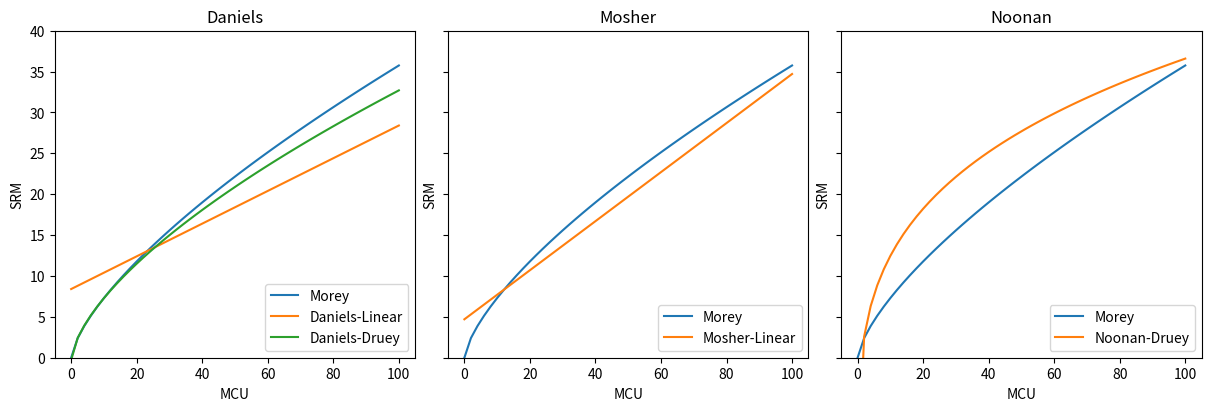
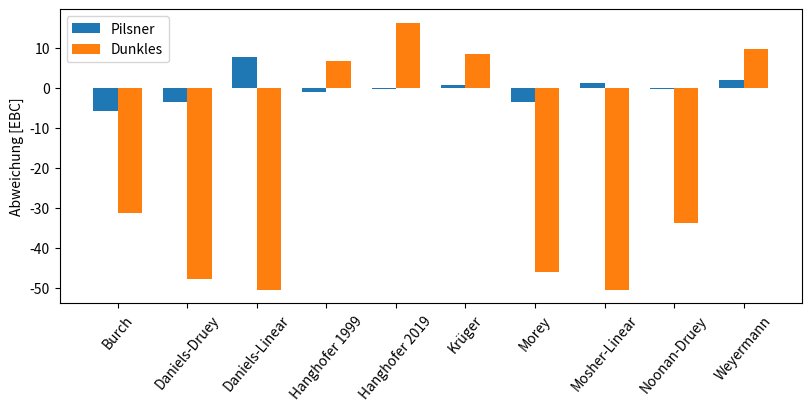

These charts were generated, in order, by the following Python code:
#!/usr/bin/env python3
# Copyright 2022 Thomas Ascher
# SPDX-License-Identifier: GPL-3.0+

from cmath import nan
import numpy as np
import matplotlib.pyplot as plt

def ebc_to_l(ebc):
    return ebc / 2.65

def ebc_to_srm(ebc):
    return ebc / 1.97

def srm_to_ebc(srm):
    return srm * 1.97

def kg_to_lb(kg):
    return kg / 0.45359237

def l_to_gal_us(l):
    return l / 3.785

def calc_srm_morey(mcu):
    return 1.49 * np.power(mcu, 0.69)

def calc_srm_daniels_lin(mcu):
    return 0.2 * mcu + 8.4

def calc_srm_daniels_druey(mcu):
    return 1.73 * np.power(mcu, 0.64) - 0.267

def calc_srm_mosher_lin(mcu):
    return 0.3 * mcu + 4.7

def calc_srm_noonan_druey(mcu):
    return 15.03 * np.power(mcu, 0.27) - 15.53

def calc_cc_weyermann(oe):
    if oe <= 7.0:
        return 0.0
    elif oe <= 10.0:
        return 3.0
    elif oe <= 15.0:
        return 5.0
    elif oe <= 20.0:
        return 7.0
    else:
        return 10

def calc_ebc_weyermann(ebc, boil_time, oe):
    return ebc * oe / 10.0 + calc_cc_weyermann(oe)

def calc_ebc_krueger(ebc, boil_time, oe):
    return ebc * oe / 10.0 + (boil_time / 60.0 * 1.5) + 2.0

def calc_ebc_hanghofer_1999(ebc, boil_time, oe):
    return ebc * oe / 10.0 + 2.0

def calc_ebc_hanghofer_2019(ebc, boil_time, oe):
    return ebc * oe / 9.0 + 2.0

class Addition:
    def __init__(self, weight, ebc):
        self.weight = weight
        self.ebc = ebc

    def calc_mcu_l(self, volume):
        return kg_to_lb(self.weight) * ebc_to_l(self.ebc) / l_to_gal_us(volume)

    def calc_mcu_srm(self, volume):
        return kg_to_lb(self.weight) * ebc_to_srm(self.ebc) / l_to_gal_us(volume)

    def calc_mcu_ebc(self, weight):
        return self.weight * self.ebc / weight

class BrewData:
    def __init__(self, ebc_ref, oe, boil_time, volume, malt_additions):
        self.ebc_ref = ebc_ref
        self.oe = oe
        self.boil_time = boil_time
        self.volume = volume
        self.malt_additions = malt_additions

    def calc_ebc_l(self, functor):
        mcu = sum(i.calc_mcu_l(self.volume) for i in self.malt_additions)
        return srm_to_ebc(functor(mcu))

    def calc_ebc_srm(self):
        return sum(i.calc_mcu_srm(self.volume) for i in self.malt_additions)

    def calc_ebc(self, functor):
        weight = sum(i.weight for i in self.malt_additions)
        ebc = sum(i.calc_mcu_ebc(weight) for i in self.malt_additions)
        return functor(ebc, self.boil_time, self.oe)

mcu_scale = np.linspace(0, 100, dtype=int)

srm_morey = calc_srm_morey(mcu_scale)

fig_srm = plt.figure(constrained_layout=True, figsize=(12, 4))
axes = fig_srm.subplots(1, 3, sharex=True, sharey=True)

def plot_srm(ax, name, srm_funcs):
    ax.set_title(name)
    ax.set_ylim([0,40])
    ax.set_xlabel('MCU')
    ax.set_ylabel('SRM')
    ax.plot(mcu_scale, srm_morey, label='Morey')

    for srm_func in srm_funcs:
        srm_scale = srm_func[1](mcu_scale)
        ax.plot(mcu_scale, srm_scale, label=name + '-' + srm_func[0])

    ax.legend(loc='lower right')  

plot_srm(axes[0], 'Daniels', [('Linear', calc_srm_daniels_lin), ('Druey', calc_srm_daniels_druey)])
plot_srm(axes[1], 'Mosher', [('Linear', calc_srm_mosher_lin)])
plot_srm(axes[2], 'Noonan', [('Druey', calc_srm_noonan_druey)])
fig_srm.savefig('graph_srm.pdf', format='pdf')

pilsner = BrewData(10.0, 11.7, 75.0, 275.0, [Addition(42.8, 3.75), Addition(2.3, 4.5), Addition(0.9, 6), Addition(0.5, 195)])
amber = BrewData(40.0, 11.7, 75.0, 275.0, [Addition(39.1, 3.75), Addition(2.3, 4.5), Addition(0.9, 6), Addition(1.9, 400)])
dark = BrewData(82.0, 12.3, 75.0, 275.0, [Addition(39.1, 3.75), Addition(2.4, 4.5), Addition(2.4, 195), Addition(0.9, 6), Addition(1.9, 1400)])

def calc_stats(brew_data):
    stats = []
    stats.append(('Burch', brew_data.calc_ebc_srm()))
    stats.append(('Daniels-Druey', brew_data.calc_ebc_l(calc_srm_daniels_druey)))
    stats.append(('Daniels-Linear', brew_data.calc_ebc_l(calc_srm_daniels_lin)))
    stats.append(('Hanghofer 1999', brew_data.calc_ebc(calc_ebc_hanghofer_1999)))
    stats.append(('Hanghofer 2019', brew_data.calc_ebc(calc_ebc_hanghofer_2019)))
    stats.append(('Krüger', brew_data.calc_ebc(calc_ebc_krueger)))
    stats.append(('Morey', brew_data.calc_ebc_l(calc_srm_morey)))    
    stats.append(('Mosher-Linear', brew_data.calc_ebc_l(calc_srm_mosher_lin)))
    stats.append(('Noonan-Druey', brew_data.calc_ebc_l(calc_srm_noonan_druey)))
    stats.append(('Weyermann', brew_data.calc_ebc(calc_ebc_weyermann)))
    return stats

def to_deviation(ebc_ref, stats):
    for i, val in enumerate(stats):
        stats[i] = (val[0], val[1] - ebc_ref)

def print_stats(stats):
    for i in stats:
        print(i[0] + ': ' + '{:.0f}'.format(i[1]))

print("Pilsner")
pilsner_stats = calc_stats(pilsner)
print_stats(pilsner_stats)
print("Bersteinfarbenes")
amber_stats = calc_stats(amber)
print_stats(amber_stats)
print("Dunkles")
dark_stats = calc_stats(dark)
print_stats(dark_stats)

to_deviation(pilsner.ebc_ref, pilsner_stats)
to_deviation(dark.ebc_ref, dark_stats)

labels = list(zip(*pilsner_stats))[0]
dev_pilsner = list(zip(*pilsner_stats))[1]
dev_dark = list(zip(*dark_stats))[1]

fig_ebc_dev = plt.figure(constrained_layout=True, figsize=(8, 4))
axes = fig_ebc_dev.subplots(1, 1)
x = np.arange(len(labels))
width = 0.35
rects1 = axes.bar(x - width/2, dev_pilsner, width, label='Pilsner')
rects2 = axes.bar(x + width/2, dev_dark, width, label='Dunkles')
axes.set_ylabel('Abweichung [EBC]')
axes.set_xticks(x, labels)
axes.tick_params(axis="x", rotation=50)
axes.legend()
fig_ebc_dev.savefig('graph_dev.pdf', format='pdf')


#plt.show()